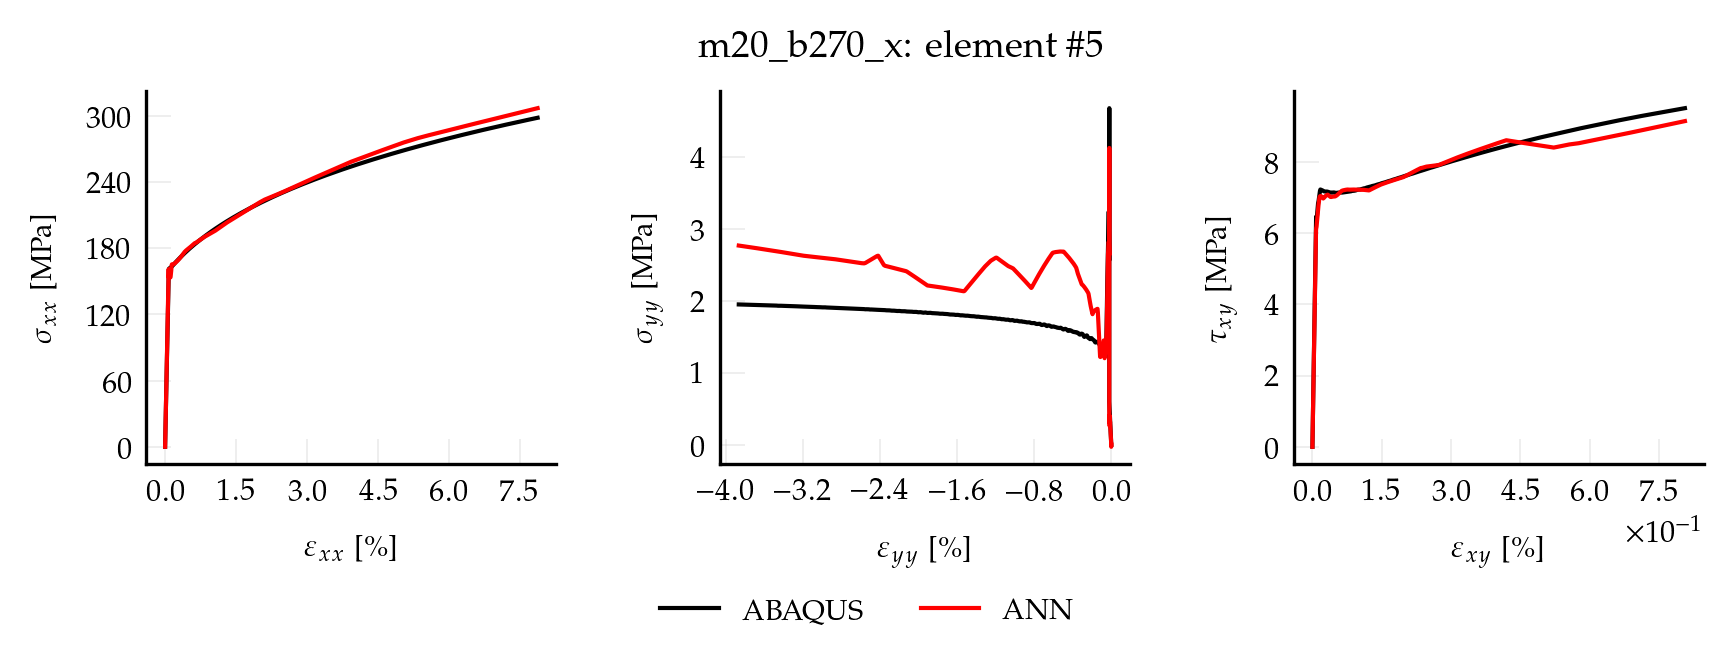

The file beside this chart, header and first rows:
, exx_t, eyy_t, exy_t, sxx_t, syy_t, sxy_t, pred_x, pred_y, pred_xy
0, 0.00000000, 0.00000000, 0.00000000, 0.00000000, 0.00000000, 0.00000000, 0.03131, 0.003306, 0.00006074
1, 0.00000142, -0.00000042, 0.00000007, 0.2982, 0.001201, 0.005578, 0.2859, 0.0007689, 0.005095
2, 0.00000284, -0.00000084, 0.00000014, 0.5965, 0.002402, 0.01116, 0.5405, -0.001768, 0.01013
3, 0.00000426, -0.00000126, 0.00000021, 0.8947, 0.003603, 0.01673, 0.8305, 0.0003553, 0.01579
4, 0.00000567, -0.00000168, 0.00000028, 1.193, 0.004804, 0.02231, 1.141, 0.005294, 0.02164
5, 0.00000709, -0.00000210, 0.00000035, 1.491, 0.006005, 0.02789, 1.452, 0.009037, 0.02775
6, 0.00000851, -0.00000252, 0.00000041, 1.789, 0.007206, 0.03347, 1.745, 0.006007, 0.033
7, 0.00000993, -0.00000294, 0.00000048, 2.088, 0.008407, 0.03904, 2.038, 0.002978, 0.03824
8, 0.00001135, -0.00000336, 0.00000055, 2.386, 0.009608, 0.04462, 2.318, -0.001504, 0.04335
9, 0.00001277, -0.00000378, 0.00000062, 2.684, 0.01081, 0.0502, 2.596, -0.007935, 0.04843
10, 0.00001418, -0.00000420, 0.00000069, 2.982, 0.01201, 0.05578, 2.873, -0.01577, 0.05352
11, 0.00001560, -0.00000462, 0.00000076, 3.281, 0.01321, 0.06135, 3.144, -0.02655, 0.0584
12, 0.00001702, -0.00000504, 0.00000083, 3.579, 0.01441, 0.06693, 3.419, -0.02799, 0.06405
13, 0.00001844, -0.00000546, 0.00000090, 3.877, 0.01561, 0.07251, 3.697, -0.02129, 0.06999
14, 0.00001986, -0.00000588, 0.00000097, 4.175, 0.01681, 0.07809, 3.975, -0.01383, 0.07587
15, 0.00002128, -0.00000631, 0.00000104, 4.474, 0.01801, 0.08366, 4.253, -0.006004, 0.08176
16, 0.00002270, -0.00000673, 0.00000110, 4.772, 0.01922, 0.08924, 4.551, -0.001209, 0.08765
17, 0.00002411, -0.00000715, 0.00000117, 5.07, 0.02042, 0.09482, 4.87, 0.001743, 0.09354
18, 0.00002553, -0.00000757, 0.00000124, 5.368, 0.02162, 0.1004, 5.189, 0.004696, 0.09944
19, 0.00002695, -0.00000799, 0.00000131, 5.667, 0.02282, 0.106, 5.508, 0.007649, 0.1053
20, 0.00002837, -0.00000841, 0.00000138, 5.965, 0.02402, 0.1116, 5.826, 0.0106, 0.1112
21, 0.00002979, -0.00000883, 0.00000145, 6.263, 0.02522, 0.1171, 6.145, 0.01355, 0.1171
22, 0.00003121, -0.00000925, 0.00000152, 6.561, 0.02642, 0.1227, 6.464, 0.01661, 0.123
23, 0.00003262, -0.00000967, 0.00000159, 6.86, 0.02762, 0.1283, 6.784, 0.01976, 0.1289
24, 0.00003404, -0.00001009, 0.00000166, 7.158, 0.02882, 0.1339, 7.103, 0.02291, 0.1347
25, 0.00003546, -0.00001051, 0.00000173, 7.456, 0.03002, 0.1394, 7.422, 0.02605, 0.1406
26, 0.00003688, -0.00001093, 0.00000180, 7.754, 0.03123, 0.145, 7.72, 0.02711, 0.1461
27, 0.00003830, -0.00001135, 0.00000186, 8.052, 0.03243, 0.1506, 8.018, 0.02817, 0.1516
28, 0.00003972, -0.00001177, 0.00000193, 8.351, 0.03363, 0.1562, 8.315, 0.02923, 0.1572
29, 0.00004114, -0.00001219, 0.00000200, 8.649, 0.03483, 0.1618, 8.613, 0.03029, 0.1627
30, 0.00004255, -0.00001261, 0.00000207, 8.947, 0.03603, 0.1673, 8.911, 0.03135, 0.1683
31, 0.00004397, -0.00001303, 0.00000214, 9.245, 0.03723, 0.1729, 9.209, 0.03241, 0.1738
32, 0.00004539, -0.00001345, 0.00000221, 9.544, 0.03843, 0.1785, 9.507, 0.03347, 0.1794
33, 0.00004681, -0.00001387, 0.00000228, 9.842, 0.03963, 0.1841, 9.805, 0.03452, 0.1849
34, 0.00004823, -0.00001429, 0.00000235, 10.14, 0.04083, 0.1896, 10.1, 0.03558, 0.1905
35, 0.00004965, -0.00001471, 0.00000242, 10.44, 0.04203, 0.1952, 10.4, 0.03664, 0.196
36, 0.00005107, -0.00001513, 0.00000249, 10.74, 0.04324, 0.2008, 10.7, 0.0377, 0.2016
37, 0.00005248, -0.00001555, 0.00000256, 11.03, 0.04444, 0.2064, 11, 0.03876, 0.2071
38, 0.00005390, -0.00001597, 0.00000262, 11.33, 0.04564, 0.2119, 11.29, 0.03982, 0.2127
39, 0.00005532, -0.00001639, 0.00000269, 11.63, 0.04684, 0.2175, 11.59, 0.04088, 0.2182
40, 0.00005674, -0.00001681, 0.00000276, 11.93, 0.04804, 0.2231, 11.89, 0.04194, 0.2238
41, 0.00005816, -0.00001723, 0.00000283, 12.23, 0.04924, 0.2287, 12.19, 0.043, 0.2293
42, 0.00005958, -0.00001765, 0.00000290, 12.53, 0.05044, 0.2343, 12.48, 0.04405, 0.2348
43, 0.00006099, -0.00001807, 0.00000297, 12.82, 0.05164, 0.2398, 12.78, 0.04511, 0.2404
44, 0.00006241, -0.00001849, 0.00000304, 13.12, 0.05284, 0.2454, 13.08, 0.04617, 0.2459
45, 0.00006383, -0.00001892, 0.00000311, 13.42, 0.05404, 0.251, 13.38, 0.04723, 0.2515
46, 0.00006525, -0.00001934, 0.00000318, 13.72, 0.05525, 0.2566, 13.68, 0.04829, 0.257
47, 0.00006667, -0.00001976, 0.00000325, 14.02, 0.05645, 0.2621, 13.97, 0.04935, 0.2626
48, 0.00006809, -0.00002018, 0.00000331, 14.32, 0.05765, 0.2677, 14.27, 0.05041, 0.2681
49, 0.00006951, -0.00002060, 0.00000338, 14.61, 0.05885, 0.2733, 14.57, 0.05147, 0.2737
50, 0.00007092, -0.00002102, 0.00000345, 14.91, 0.06005, 0.2789, 14.87, 0.05253, 0.2792
51, 0.00007234, -0.00002144, 0.00000352, 15.21, 0.06125, 0.2845, 15.17, 0.05359, 0.2848
52, 0.00007376, -0.00002186, 0.00000359, 15.51, 0.06245, 0.29, 15.46, 0.05464, 0.2903
53, 0.00007518, -0.00002228, 0.00000366, 15.81, 0.06365, 0.2956, 15.76, 0.0557, 0.2959
54, 0.00007660, -0.00002270, 0.00000373, 16.1, 0.06485, 0.3012, 16.06, 0.05676, 0.3014
55, 0.00007802, -0.00002312, 0.00000380, 16.4, 0.06605, 0.3068, 16.36, 0.05782, 0.307
56, 0.00007943, -0.00002354, 0.00000387, 16.7, 0.06726, 0.3123, 16.65, 0.05888, 0.3125
57, 0.00008085, -0.00002396, 0.00000394, 17, 0.06846, 0.3179, 16.95, 0.05994, 0.318
58, 0.00008227, -0.00002438, 0.00000401, 17.3, 0.06966, 0.3235, 17.25, 0.061, 0.3236
59, 0.00008369, -0.00002480, 0.00000407, 17.6, 0.07086, 0.3291, 17.55, 0.06196, 0.3291
... 940 more rows
